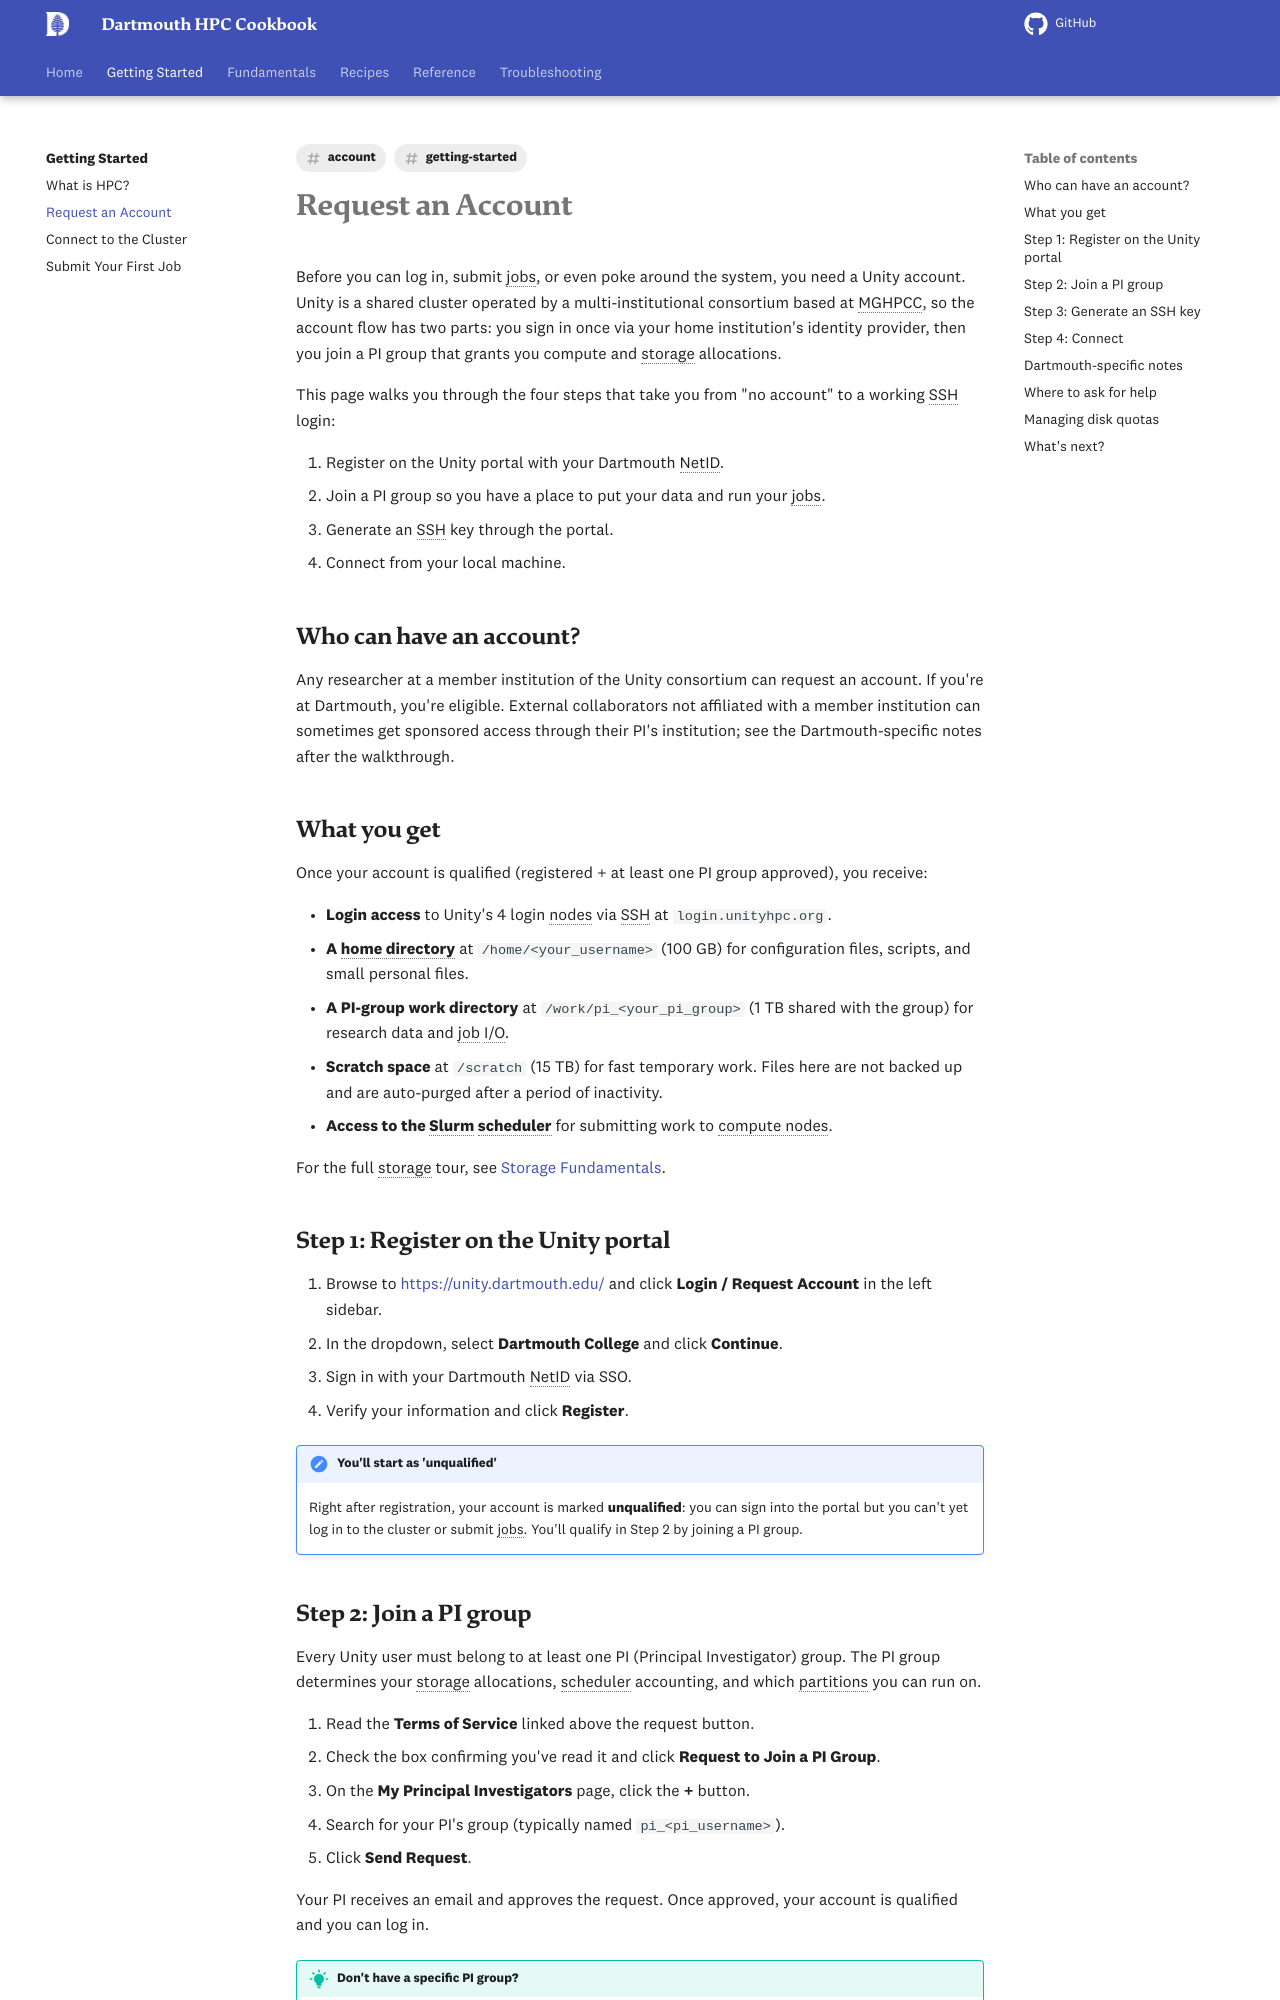

repository: dartmouth/dartmouth-hpc-cookbook · page: getting-started/account/index.html · generator: mkdocs

---
title: Request an Account
description: "How to request a {{ cluster.name }} account and what comes with it"
tags:
  - getting-started
  - account
---

# Request an Account

Before you can log in, submit jobs, or even poke around the system, you need a {{ cluster.name }} account. {{ cluster.name }} is a shared cluster operated by a multi-institutional consortium based at MGHPCC, so the account flow has two parts: you sign in once via your home institution's identity provider, then you join a PI group that grants you compute and storage allocations.

This page walks you through the four steps that take you from "no account" to a working SSH login:

1. Register on the {{ cluster.name }} portal with your {{ institution.short_name }} {{ institution.username_label }}.
2. Join a PI group so you have a place to put your data and run your jobs.
3. Generate an SSH key through the portal.
4. Connect from your local machine.

## Who can have an account?

Any researcher at a member institution of the {{ cluster.name }} consortium can request an account. If you're at {{ institution.short_name }}, you're eligible. External collaborators not affiliated with a member institution can sometimes get sponsored access through their PI's institution; see the {{ institution.short_name }}-specific notes after the walkthrough.

## What you get

Once your account is qualified (registered + at least one PI group approved), you receive:

- **Login access** to {{ cluster.name }}'s {{ cluster.login_node_count }} login nodes via SSH at `{{ cluster.login_node }}`.
- **A home directory** at `{{ storage.home_path }}/<your_username>` ({{ storage.home_quota }}) for configuration files, scripts, and small personal files.
- **A PI-group work directory** at `{{ storage.work_path }}/pi_<your_pi_group>` ({{ storage.work_quota }} shared with the group) for research data and job I/O.
- **Scratch space** at `{{ storage.scratch_path }}` ({{ storage.scratch_quota }}) for fast temporary work. Files here are not backed up and are auto-purged after a period of inactivity.
- **Access to the {{ cluster.scheduler }} scheduler** for submitting work to compute nodes.

For the full storage tour, see [Storage Fundamentals](../fundamentals/storage.md).

## Step 1: Register on the {{ cluster.name }} portal

1. Browse to [{{ cluster.portal_url }}]({{ cluster.portal_url }}) and click **Login / Request Account** in the left sidebar.
2. In the dropdown, select **{{ institution.sso_dropdown_label }}** and click **Continue**.
3. Sign in with your {{ institution.short_name }} {{ institution.username_label }} via SSO.
4. Verify your information and click **Register**.

!!! note "You'll start as 'unqualified'"
    Right after registration, your account is marked **unqualified**: you can sign into the portal but you can't yet log in to the cluster or submit jobs. You'll qualify in Step 2 by joining a PI group.
